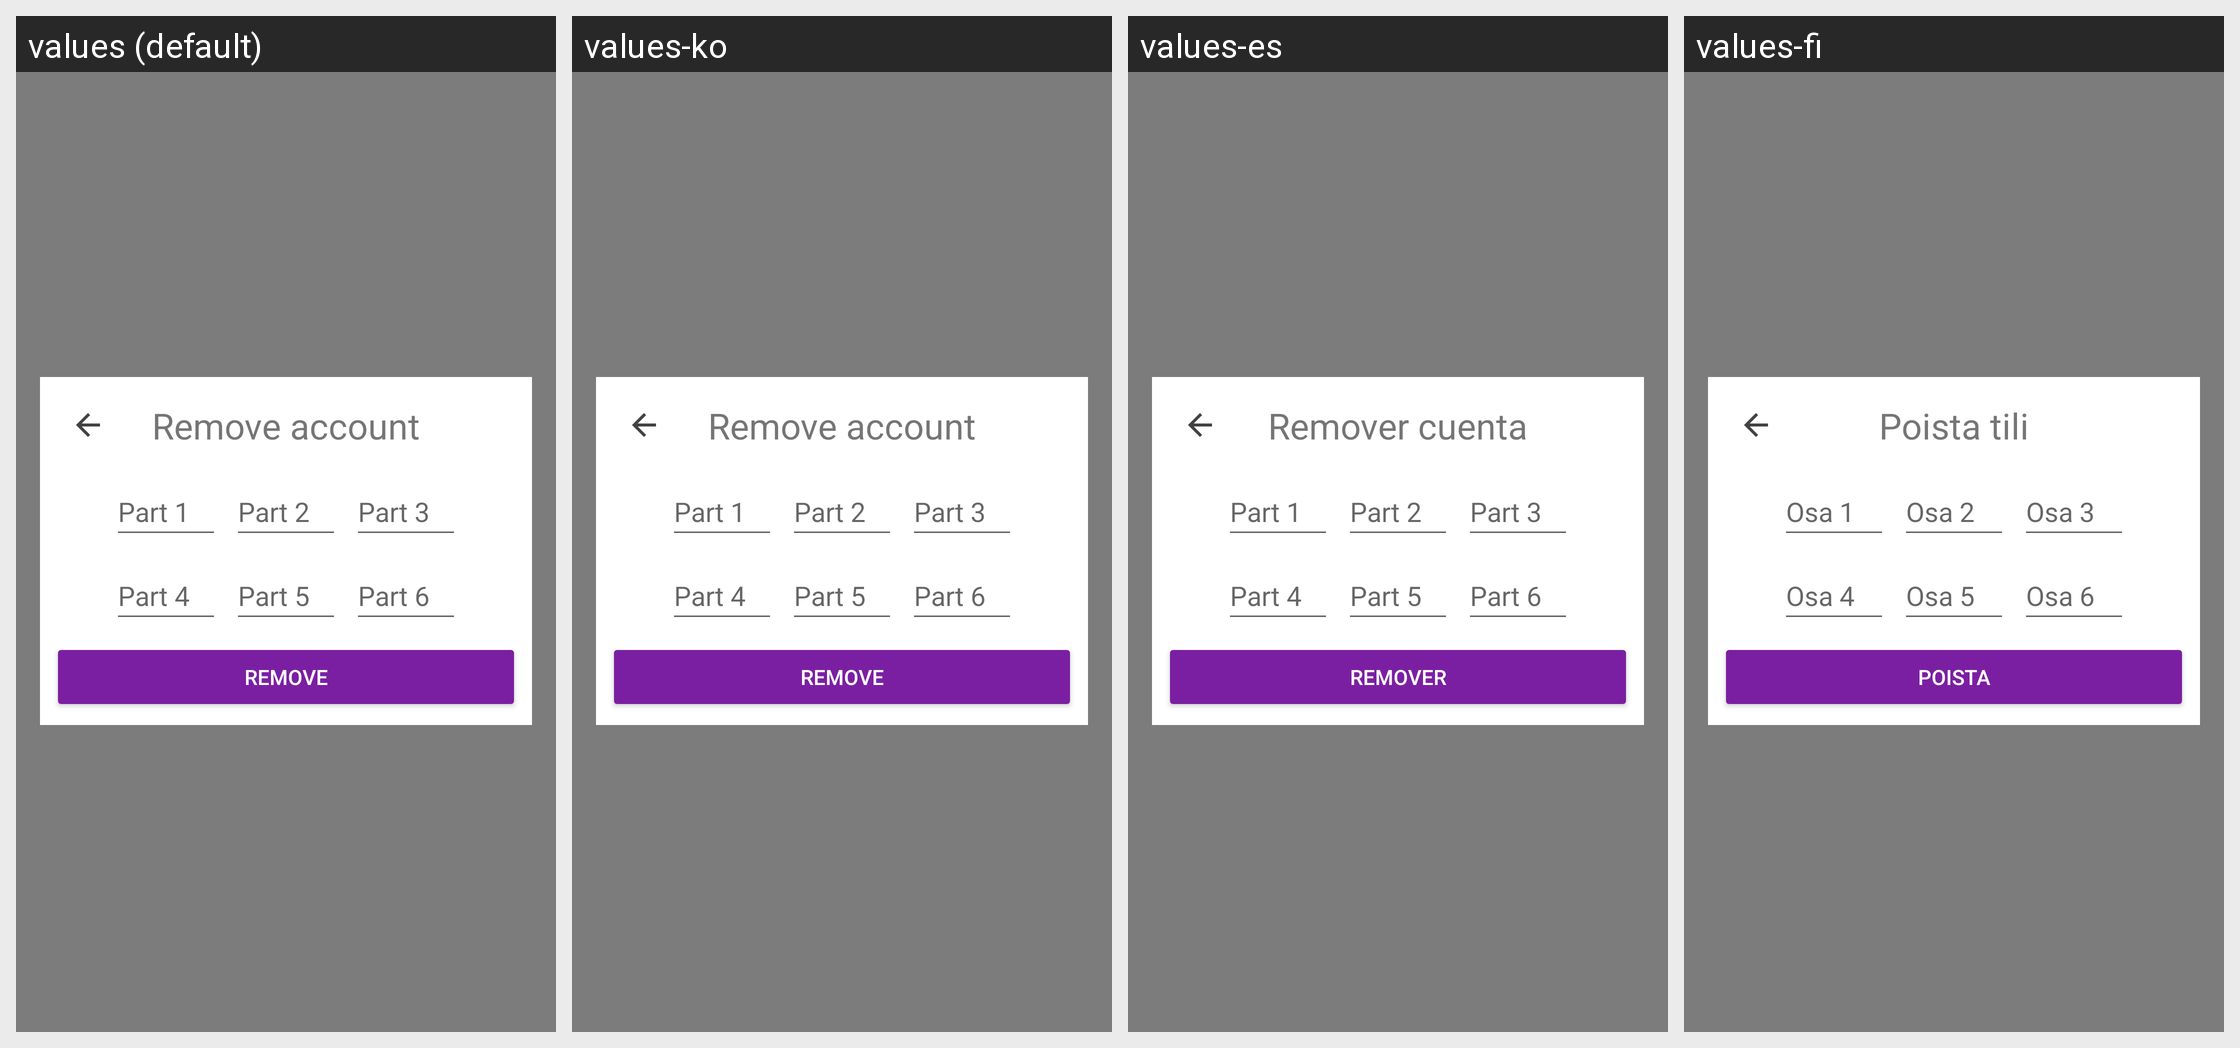

Strings drawn on this Android screen and how each of the app's shown locales translates them:
Android screen res/layout/fragment_remove_account.xml rendered under 4 locales, left to right: values (default), values-ko, values-es, values-fi. Device: Nexus 5 (rendered at 1080×1920; each locale shown at half size, 540×960, under a caption strip naming it); theme AppTheme.
Other locales in the repository, not shown: values-ar, values-ca, values-cs, values-de, values-fr, values-he, values-hi, values-hu, values-id, values-it, values-ja, values-nl, values-no, values-pl, values-pt, values-ru, values-sl, values-sv, values-zh.
Strings drawn on this screen, with the default value and each locale's value (text and hints the layout hard-codes, and strings that could not be matched under every locale, appear in the picture but are not listed):

reset_password_rescuecode_1
  values: Part 1
  values-ko: Part 1
  values-es: Part 1
  values-fi: Osa 1

reset_password_rescuecode_2
  values: Part 2
  values-ko: Part 2
  values-es: Part 2
  values-fi: Osa 2

reset_password_rescuecode_3
  values: Part 3
  values-ko: Part 3
  values-es: Part 3
  values-fi: Osa 3

reset_password_rescuecode_4
  values: Part 4
  values-ko: Part 4
  values-es: Part 4
  values-fi: Osa 4

reset_password_rescuecode_5
  values: Part 5
  values-ko: Part 5
  values-es: Part 5
  values-fi: Osa 5

reset_password_rescuecode_6
  values: Part 6
  values-ko: Part 6
  values-es: Part 6
  values-fi: Osa 6

button_remove_account_remove
  values: remove
  values-ko: remove
  values-es: remover
  values-fi: Poista

remove_account_title
  values: Remove account
  values-ko: Remove account
  values-es: Remover cuenta
  values-fi: Poista tili
